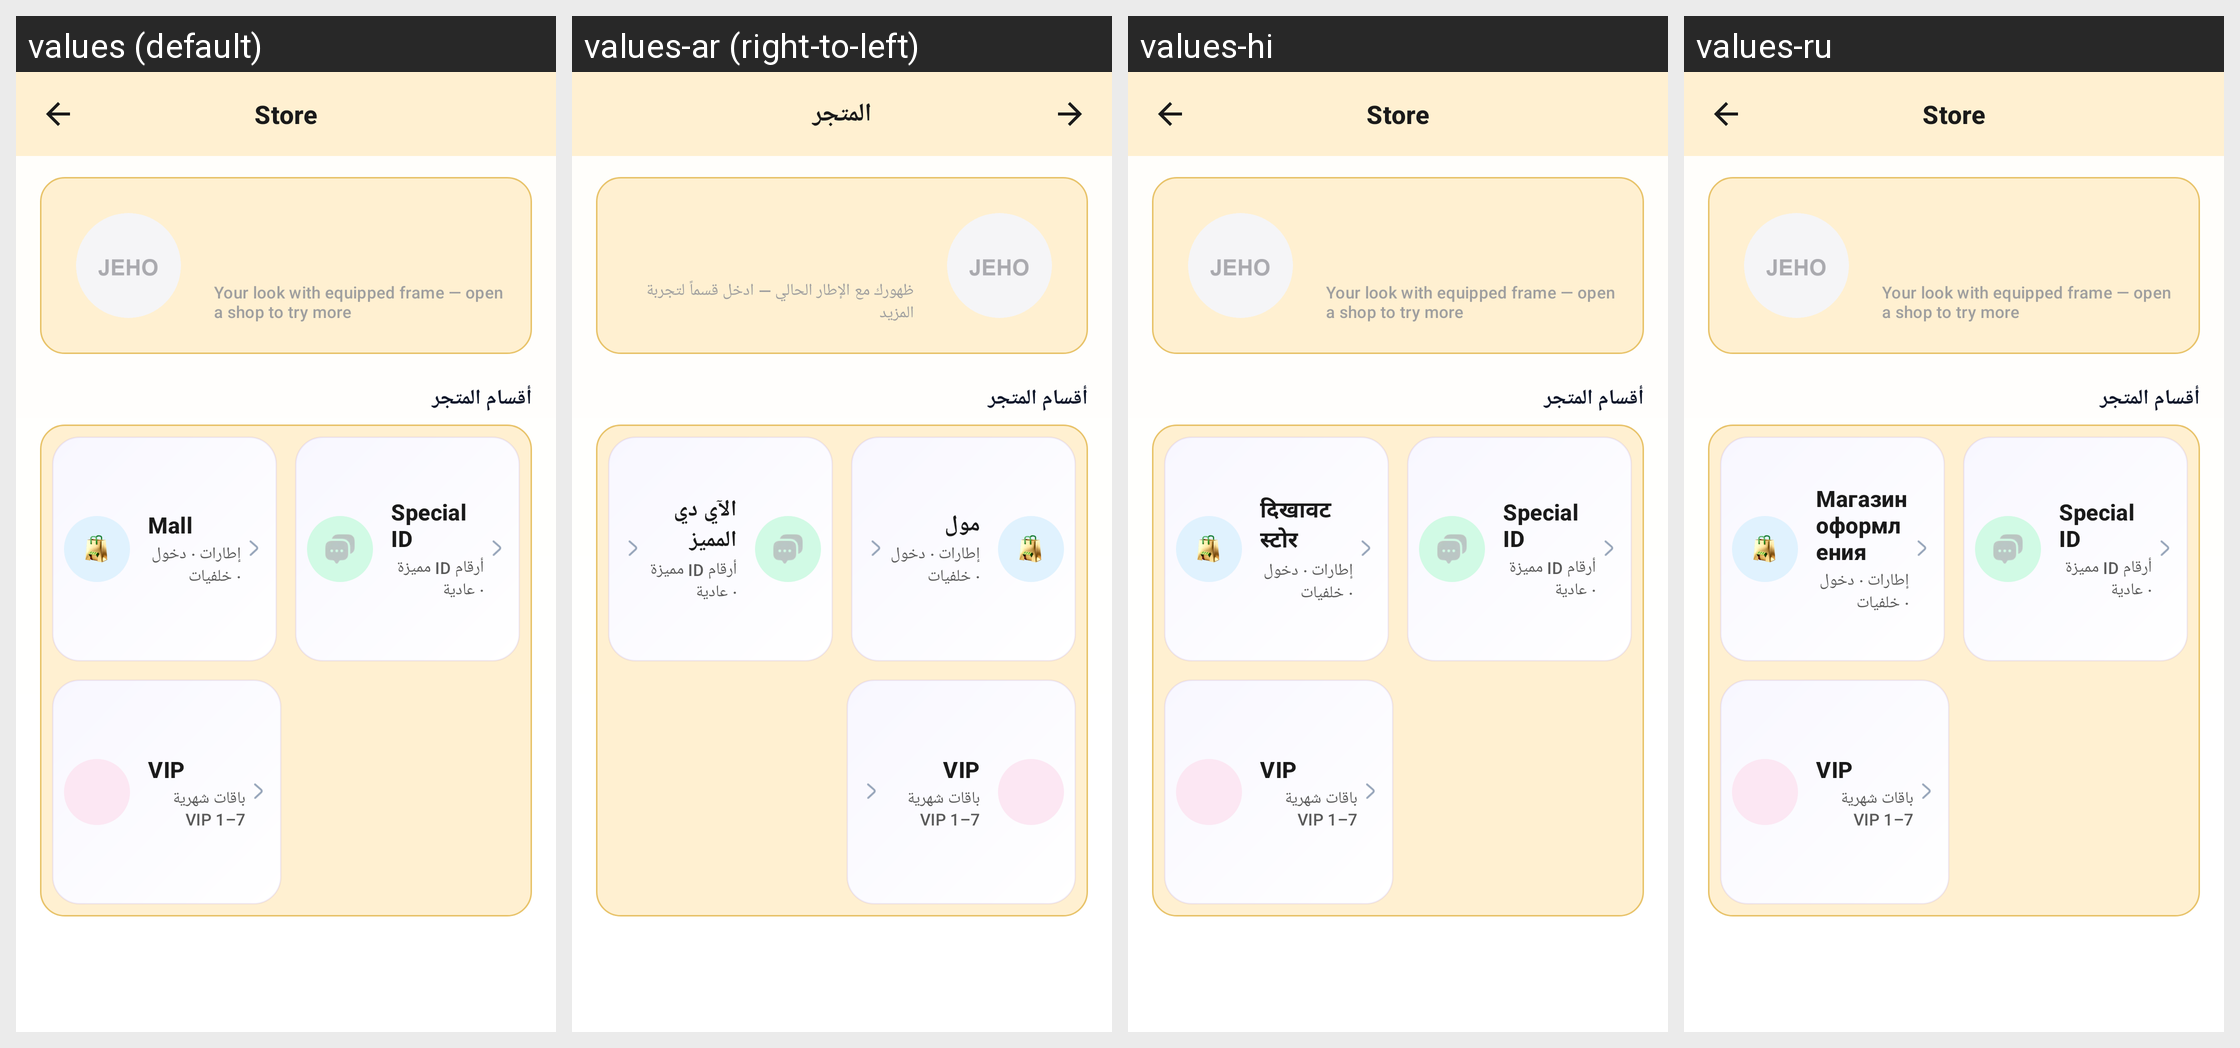

For this localized Android screen grid, give each drawn string resource with its value in every locale shown.
Android screen res/layout/activity_store_hub.xml rendered under 4 locales, left to right: values (default), values-ar (right-to-left), values-hi, values-ru. Device: Nexus 5 (rendered at 1080×1920; each locale shown at half size, 540×960, under a caption strip naming it); theme Theme.AuraLive.
Other locales in the repository, not shown: values-de, values-es, values-fr, values-in, values-pt-rBR, values-tr, values-ur, values-zh-rCN.
Strings drawn on this screen, with the default value and each locale's value (text and hints the layout hard-codes, and strings that could not be matched under every locale, appear in the picture but are not listed):

store_title
  values: Store
  values-ar: المتجر
  values-hi: Store  [not translated; the default value is used]
  values-ru: Store  [not translated; the default value is used]

store_preview_hint
  values: Your look with equipped frame — open a shop to try more
  values-ar: ظهورك مع الإطار الحالي — ادخل قسماً لتجربة المزيد
  values-hi: Your look with equipped frame — open a shop to try more  [not translated; the default value is used]
  values-ru: Your look with equipped frame — open a shop to try more  [not translated; the default value is used]

appearance_store
  values: Mall
  values-ar: مول
  values-hi: दिखावट स्टोर
  values-ru: Магазин оформления

vanity_id
  values: Special ID
  values-ar: الآي دي المميز
  values-hi: Special ID  [not translated; the default value is used]
  values-ru: Special ID  [not translated; the default value is used]

vip
  values: VIP
  values-ar: VIP
  values-hi: VIP
  values-ru: VIP
